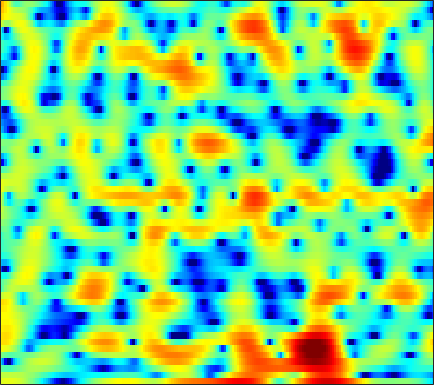

Source data for this figure (header and first rows):
2.936, 3.11, 3.2775, 3.3645, 3.3749, 3.3231, 3.2108, 3.0624, 2.7903, 2.4396, 2.0354, 1.6807, 1.1313, 0.50318, -0.022336, -0.77767, -1.6031, -2.2859, -3.2421, -4.2786, -5.4072, -6.3169, -7.607, -9.0013
1.92, 1.989, 2.053, 2.09, 2.098, 2.081, 2.038, 1.984, 1.884, 1.752, 1.581, 1.423, 1.177, 0.8878, 0.6388, 0.2706, -0.1412, -0.4784, -0.962, -1.48, -2.032, -2.461, -3.05, -3.634
-1.034, -1.341, -1.65, -1.795, -1.779, -1.588, -1.254, -0.9395, -0.4861, -0.0352, 0.3784, 0.6524, 0.9533, 1.182, 1.31, 1.411, 1.442, 1.427, 1.345, 1.211, 1.023, 0.8534, 0.5886, 0.2922
-5.549, -8.049, -13.31, -25.86, -18.8, -10.88, -6.925, -4.935, -2.98, -1.546, -0.4553, 0.1932, 0.8936, 1.437, 1.764, 2.096, 2.332, 2.456, 2.551, 2.568, 2.511, 2.411, 2.207, 1.921
0.1555, -0.3327, -0.8997, -1.306, -1.454, -1.477, -1.361, -1.243, -1.067, -0.9225, -0.8044, -0.7171, -0.5732, -0.3761, -0.1877, 0.1222, 0.4713, 0.7386, 1.074, 1.349, 1.551, 1.634, 1.654, 1.557
3.772, 3.681, 3.442, 3.07, 2.696, 2.055, 1.218, 0.4339, -0.8637, -2.531, -4.652, -6.523, -8.985, -9.793, -8.7, -6.501, -4.533, -3.357, -2.121, -1.215, -0.5571, -0.1776, 0.1767, 0.4011
4.992, 5.148, 5.142, 4.903, 4.567, 3.902, 2.98, 2.108, 0.6874, -1.042, -3.006, -4.541, -6.293, -7.154, -7.126, -6.618, -6.034, -5.675, -5.309, -5.054, -4.844, -4.65, -4.406, -4.17
4.882, 5.121, 5.253, 5.168, 4.968, 4.537, 3.916, 3.335, 2.414, 1.36, 0.1915, -0.7459, -2.061, -3.466, -4.605, -6.332, -8.444, -10.37, -13.55, -17.02, -17.65, -15.96, -13.61, -12.13
4.485, 4.69, 4.822, 4.79, 4.663, 4.358, 3.905, 3.472, 2.775, 1.938, 0.9741, 0.1676, -1.039, -2.401, -3.54, -5.223, -7.112, -8.619, -10.64, -12.22, -12.92, -12.84, -12.41, -12.05
4.044, 4.198, 4.286, 4.243, 4.128, 3.871, 3.499, 3.15, 2.595, 1.945, 1.208, 0.6004, -0.2708, -1.213, -1.955, -2.964, -4.008, -4.773, -5.739, -6.607, -7.366, -7.851, -8.409, -8.896
4.039, 4.108, 4.094, 3.961, 3.789, 3.47, 3.066, 2.717, 2.207, 1.65, 1.063, 0.6184, 0.000316, -0.6394, -1.14, -1.835, -2.559, -3.124, -3.913, -4.734, -5.562, -6.207, -7.059, -7.818
4.688, 4.644, 4.463, 4.141, 3.804, 3.236, 2.557, 2.003, 1.258, 0.5892, 0.07173, -0.2133, -0.4631, -0.6412, -0.7828, -1.033, -1.414, -1.819, -2.522, -3.439, -4.596, -5.653, -7.301, -9.205
5.153, 5.134, 4.958, 4.531, 4.016, 3.014, 1.579, 0.1624, -2.21, -4.781, -6.045, -5.299, -3.367, -1.658, -0.7379, 0.01827, 0.3275, 0.2936, -0.0793, -0.8164, -1.91, -2.985, -4.877, -7.377
1.751, 2.389, 2.937, 3.102, 2.943, 2.325, 1.195, -0.0246, -2.156, -4.503, -5.55, -4.698, -2.708, -0.9946, -0.06588, 0.7058, 1.039, 1.057, 0.7933, 0.2903, -0.3866, -0.9446, -1.716, -2.392
-2.4, -0.89, 0.5082, 1.405, 1.825, 2.103, 2.147, 2.063, 1.858, 1.646, 1.527, 1.512, 1.565, 1.595, 1.534, 1.306, 0.8354, 0.311, -0.5763, -1.614, -2.726, -3.487, -4.195, -4.5
-1.637, -1.01, -0.177, 0.6163, 1.174, 1.849, 2.425, 2.783, 3.159, 3.417, 3.547, 3.552, 3.414, 3.097, 2.705, 1.932, 0.8179, -0.2965, -2.239, -4.906, -8.659, -12.53, -17.11, -13.87
-3.723, -3.878, -3.582, -2.678, -1.725, -0.3354, 0.9775, 1.839, 2.798, 3.516, 3.988, 4.183, 4.227, 4.012, 3.684, 2.994, 1.996, 1.028, -0.5804, -2.528, -4.729, -6.317, -7.697, -7.937
-10.8, -15.62, -26.27, -12.57, -8.055, -4.238, -1.633, -0.1553, 1.347, 2.446, 3.215, 3.601, 3.89, 3.934, 3.816, 3.472, 2.93, 2.408, 1.573, 0.6433, -0.3017, -0.9955, -1.838, -2.597
-6.378, -6.821, -6.781, -5.852, -4.752, -3.127, -1.59, -0.5617, 0.6078, 1.543, 2.256, 2.652, 3.007, 3.178, 3.191, 3.058, 2.776, 2.476, 1.985, 1.388, 0.723, 0.1931, -0.548, -1.302
-3.306, -3.18, -2.874, -2.409, -1.964, -1.283, -0.5482, -0.003417, 0.6861, 1.304, 1.827, 2.148, 2.469, 2.66, 2.715, 2.677, 2.504, 2.292, 1.901, 1.4, 0.7904, 0.2782, -0.4805, -1.313
-2.371, -2.125, -1.77, -1.393, -1.099, -0.6857, -0.2484, 0.09345, 0.5659, 1.05, 1.519, 1.844, 2.214, 2.484, 2.605, 2.648, 2.542, 2.357, 1.968, 1.437, 0.7698, 0.1937, -0.6552, -1.581
-2.598, -2.129, -1.663, -1.363, -1.237, -1.157, -1.081, -0.9466, -0.5829, -0.004839, 0.7223, 1.296, 2.018, 2.604, 2.925, 3.155, 3.151, 2.987, 2.55, 1.866, 0.9412, 0.1045, -1.141, -2.395
-2.79, -1.825, -1.218, -1.279, -1.749, -2.921, -4.655, -5.947, -6.268, -4.321, -1.776, -0.1104, 1.64, 2.909, 3.582, 4.147, 4.345, 4.263, 3.827, 2.974, 1.647, 0.2515, -2.317, -6.101
-1.133, -0.7211, -0.6293, -1.13, -1.933, -3.658, -6.266, -8.646, -9.8, -6.847, -3.604, -1.713, 0.1911, 1.544, 2.282, 2.972, 3.352, 3.435, 3.275, 2.776, 1.907, 0.9962, -0.5672, -2.393
0.4591, 0.2905, -0.0627, -0.5796, -1.057, -1.79, -2.499, -2.924, -3.211, -3.136, -2.78, -2.419, -1.881, -1.331, -0.9232, -0.3972, 0.09789, 0.4232, 0.7658, 0.9824, 1.033, 0.9851, 0.8523, 0.7196
1.788, 1.387, 0.8172, 0.2366, -0.2036, -0.7919, -1.371, -1.8, -2.396, -3.031, -3.733, -4.301, -5.053, -5.54, -5.527, -4.907, -3.797, -2.837, -1.635, -0.5879, 0.2578, 0.7628, 1.288, 1.685
2.395, 1.677, 0.7643, -0.01996, -0.4866, -0.9413, -1.321, -1.642, -2.232, -3.165, -4.628, -6.238, -9.57, -15.92, -24.69, -14.13, -8.287, -5.632, -3.114, -1.325, 0.03073, 0.8329, 1.687, 2.323
1.835, 0.1319, -2.46, -4.588, -4.904, -3.785, -2.407, -1.679, -1.217, -1.332, -1.978, -2.77, -4.102, -5.357, -5.812, -5.432, -4.304, -3.293, -2.016, -0.8345, 0.2297, 0.9736, 1.859, 2.593
2.377, 0.3019, -3.45, -7.599, -7.556, -4.121, -1.414, -0.0988, 0.9456, 1.383, 1.357, 1.109, 0.5705, -0.1362, -0.728, -1.542, -2.346, -2.897, -3.386, -3.246, -2.37, -1.403, -0.07315, 1.08
3.744, 3.065, 2.214, 1.616, 1.439, 1.548, 1.871, 2.137, 2.379, 2.42, 2.221, 1.896, 1.222, 0.2406, -0.7439, -2.509, -5.039, -7.83, -14.33, -25.78, -11.95, -7.904, -4.714, -2.8
3.363, 3.166, 2.934, 2.778, 2.715, 2.692, 2.711, 2.716, 2.669, 2.514, 2.212, 1.869, 1.225, 0.358, -0.4587, -1.773, -3.337, -4.605, -6.093, -6.837, -6.549, -5.964, -5.172, -4.642
1.83, 1.786, 1.829, 1.971, 2.117, 2.331, 2.525, 2.631, 2.7, 2.661, 2.493, 2.281, 1.879, 1.342, 0.8678, 0.1615, -0.5844, -1.134, -1.798, -2.354, -2.8, -3.113, -3.604, -4.303
-1.849, -1.804, -1.288, -0.4671, 0.2046, 1.038, 1.718, 2.115, 2.484, 2.672, 2.694, 2.614, 2.398, 2.081, 1.794, 1.372, 0.9365, 0.6139, 0.1889, -0.2326, -0.6805, -1.047, -1.634, -2.405
-13.89, -12.88, -7.82, -4.242, -2.357, -0.5312, 0.7388, 1.414, 2.01, 2.318, 2.387, 2.301, 2.05, 1.691, 1.39, 1.001, 0.6775, 0.5038, 0.3539, 0.2773, 0.2065, 0.1275, -0.03973, -0.2987
-6.987, -6.756, -5.046, -3.016, -1.667, -0.2307, 0.8243, 1.381, 1.841, 1.993, 1.84, 1.529, 0.8584, -0.06241, -0.8497, -1.826, -2.392, -2.377, -1.833, -1.029, -0.2541, 0.2017, 0.619, 0.8397
-0.754, -0.7004, -0.4014, 0.08646, 0.5158, 1.091, 1.591, 1.882, 2.109, 2.088, 1.74, 1.215, 0.03935, -1.884, -4.066, -8.82, -17.47, -13.26, -6.438, -2.832, -0.6928, 0.3354, 1.152, 1.474
0.1118, 0.01557, -0.1008, -0.1268, -0.07328, 0.1513, 0.5312, 0.8763, 1.321, 1.633, 1.712, 1.56, 1.032, 0.0908, -0.8564, -2.209, -2.957, -2.663, -1.359, 0.1273, 1.297, 1.877, 2.233, 2.075
-2.832, -3.389, -4.38, -5.53, -6.252, -6.471, -5.491, -4.274, -2.571, -1.108, 0.003327, 0.599, 1.125, 1.406, 1.505, 1.585, 1.714, 1.877, 2.178, 2.497, 2.752, 2.831, 2.721, 2.317
-6.365, -7.366, -9.365, -12.71, -17.17, -29.57, -15.38, -10.58, -6.598, -3.911, -1.992, -0.9015, 0.1872, 0.9653, 1.4, 1.831, 2.133, 2.304, 2.465, 2.568, 2.596, 2.562, 2.425, 2.183
-7.811, -8.476, -9.359, -10.04, -10.27, -9.87, -8.531, -7.13, -5.141, -3.3, -1.754, -0.8044, 0.1941, 0.9205, 1.315, 1.673, 1.874, 1.957, 1.984, 1.961, 1.894, 1.834, 1.754, 1.672
-9.253, -10.22, -10.66, -9.797, -8.62, -6.815, -5.025, -3.747, -2.188, -0.8386, 0.2587, 0.9003, 1.535, 1.911, 2.034, 2.005, 1.822, 1.605, 1.272, 0.9417, 0.6693, 0.5288, 0.4448, 0.4737
-10.51, -15.54, -25.23, -12.36, -8.02, -4.338, -1.793, -0.3323, 1.189, 2.298, 3.057, 3.412, 3.589, 3.439, 3.114, 2.41, 1.425, 0.5335, -0.7088, -1.829, -2.56, -2.819, -2.846, -2.605
-3.039, -3.447, -3.362, -2.416, -1.335, 0.2146, 1.658, 2.584, 3.574, 4.252, 4.608, 4.654, 4.384, 3.706, 2.904, 1.383, -0.7873, -2.949, -6.761, -11.57, -13.89, -12.47, -10.71, -10.13
-0.2847, -0.1043, 0.2805, 0.8265, 1.331, 2.078, 2.813, 3.307, 3.826, 4.154, 4.23, 4.09, 3.627, 2.791, 1.885, 0.2376, -1.993, -4.103, -7.585, -11.42, -13.44, -13.49, -13.46, -14.95
-0.6571, -0.3497, 0.1385, 0.7158, 1.191, 1.844, 2.464, 2.874, 3.307, 3.574, 3.635, 3.528, 3.167, 2.535, 1.867, 0.7282, -0.6744, -1.837, -3.468, -5.023, -6.39, -7.216, -8.112, -8.743
-3.018, -2.699, -2.047, -1.173, -0.4574, 0.492, 1.374, 1.958, 2.61, 3.071, 3.335, 3.399, 3.276, 2.929, 2.526, 1.806, 0.9049, 0.1253, -1.002, -2.176, -3.33, -4.095, -4.961, -5.524
-8.798, -8.607, -6.987, -4.816, -3.268, -1.47, 0.01157, 0.9418, 1.963, 2.754, 3.322, 3.597, 3.765, 3.698, 3.503, 3.035, 2.342, 1.659, 0.5659, -0.7241, -2.191, -3.407, -5.046, -6.461
-18.4, -19.22, -11.9, -7.566, -5.338, -3.13, -1.393, -0.2935, 0.9705, 2.058, 2.947, 3.466, 3.965, 4.206, 4.201, 3.953, 3.408, 2.806, 1.718, 0.2564, -1.684, -3.57, -6.995, -12.72
-6.488, -6.764, -6.582, -6.083, -5.635, -4.968, -4.077, -3.175, -1.738, -0.1808, 1.254, 2.169, 3.121, 3.748, 3.986, 4.012, 3.711, 3.286, 2.429, 1.232, -0.2733, -1.575, -3.452, -5.179
-3.306, -3.911, -4.894, -6.246, -7.664, -10.29, -12.83, -11.55, -7.147, -3.432, -0.7124, 0.8333, 2.334, 3.329, 3.795, 4.073, 3.975, 3.69, 3.031, 2.099, 0.9761, 0.01878, -1.273, -2.428
-1.779, -2.361, -3.388, -4.751, -6.064, -8.148, -9.601, -8.747, -5.691, -2.628, -0.198, 1.218, 2.654, 3.608, 4.06, 4.332, 4.262, 3.983, 3.349, 2.431, 1.17, 0.01095, -1.885, -4.245
-1.887, -2.34, -2.899, -3.311, -3.456, -3.357, -2.859, -2.254, -1.148, 0.08844, 1.283, 2.066, 2.883, 3.443, 3.667, 3.722, 3.531, 3.22, 2.59, 1.686, 0.4715, -0.647, -2.541, -5.026
-3.429, -4.71, -5.913, -5.733, -4.801, -3.207, -1.673, -0.6466, 0.5357, 1.497, 2.247, 2.659, 2.998, 3.117, 3.068, 2.845, 2.453, 2.085, 1.484, 0.7558, -0.03785, -0.7275, -1.697, -2.657
-3.228, -6.938, -16.3, -11.99, -6.546, -2.492, -0.05969, 1.214, 2.397, 3.152, 3.538, 3.61, 3.47, 3.043, 2.592, 1.859, 1.049, 0.4773, -0.1666, -0.64, -1.029, -1.313, -1.708, -2.135
2.857, 1.832, 0.8821, 0.7616, 1.159, 1.964, 2.796, 3.294, 3.734, 3.893, 3.732, 3.393, 2.613, 1.409, 0.1935, -1.832, -4.129, -5.656, -6.482, -5.884, -5.055, -4.583, -4.397, -4.689
5.511, 4.959, 4.315, 3.832, 3.579, 3.354, 3.215, 3.116, 2.941, 2.633, 2.132, 1.572, 0.4726, -1.12, -2.795, -5.91, -10.75, -16.72, -18.38, -12.25, -9.346, -8.314, -7.927, -8.4
6.37, 5.786, 4.955, 4.093, 3.466, 2.713, 2.079, 1.722, 1.383, 1.13, 0.8471, 0.5395, -0.08099, -0.9843, -1.855, -3.302, -4.811, -5.807, -6.653, -6.979, -7.092, -7.357, -8.019, -9.101
6.975, 6.188, 4.915, 3.382, 2.079, 0.2551, -1.294, -1.9, -1.774, -0.996, -0.1822, 0.2766, 0.629, 0.6519, 0.4908, 0.07883, -0.4904, -0.9711, -1.68, -2.462, -3.419, -4.296, -5.786, -7.781
